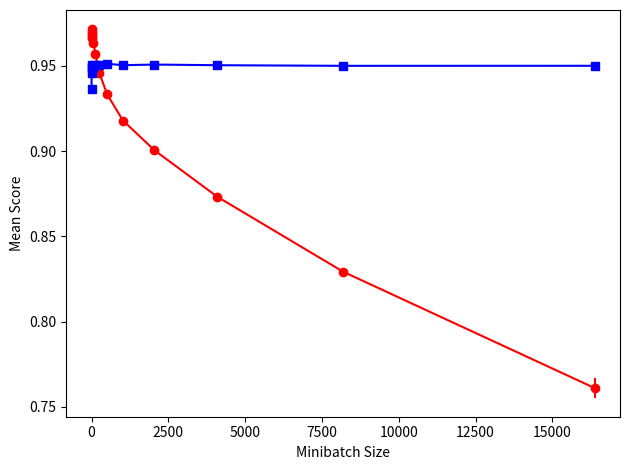

Write the Python code that produced this figure.
import numpy as np
import matplotlib.pylab as plt


def main():
    # epochs == 100
    bz = np.array([2, 4, 8, 16, 32, 64, 128, 256, 512, 1024, 2048, 4096, 8192, 16384])
    sc = np.array(
        [
            0.97174,
            0.96976,
            0.96876,
            0.96734,
            0.96596,
            0.96332,
            0.95684,
            0.94564,
            0.93312,
            0.91788,
            0.90046,
            0.87318,
            0.82926,
            0.76104,
        ]
    )
    ec = np.array(
        [
            0.00006,
            0.00034,
            0.00007,
            0.00012,
            0.00011,
            0.00040,
            0.00042,
            0.00040,
            0.00038,
            0.00040,
            0.00078,
            0.00086,
            0.00203,
            0.00591,
        ]
    )

    # minibatches = 8192
    sc0 = np.array(
        [
            0.93658,
            0.94556,
            0.94856,
            0.94916,
            0.95012,
            0.94946,
            0.95068,
            0.95038,
            0.95112,
            0.95030,
            0.95066,
            0.95028,
            0.94992,
            0.94994,
        ]
    )
    ec0 = np.array(
        [
            0.00214,
            0.00078,
            0.00070,
            0.00115,
            0.00025,
            0.00028,
            0.00053,
            0.00041,
            0.00045,
            0.00023,
            0.00032,
            0.00058,
            0.00044,
            0.00022,
        ]
    )

    plt.errorbar(bz, sc, ec, marker="o", color="red")
    plt.errorbar(bz, sc0, ec0, marker="s", color="blue")
    plt.xlabel("Minibatch Size")
    plt.ylabel("Mean Score")
    plt.tight_layout()
    plt.savefig("mnist_nn_experiments_batch_size_plot.pdf", format="pdf", dpi=600)
    plt.show()


main()
